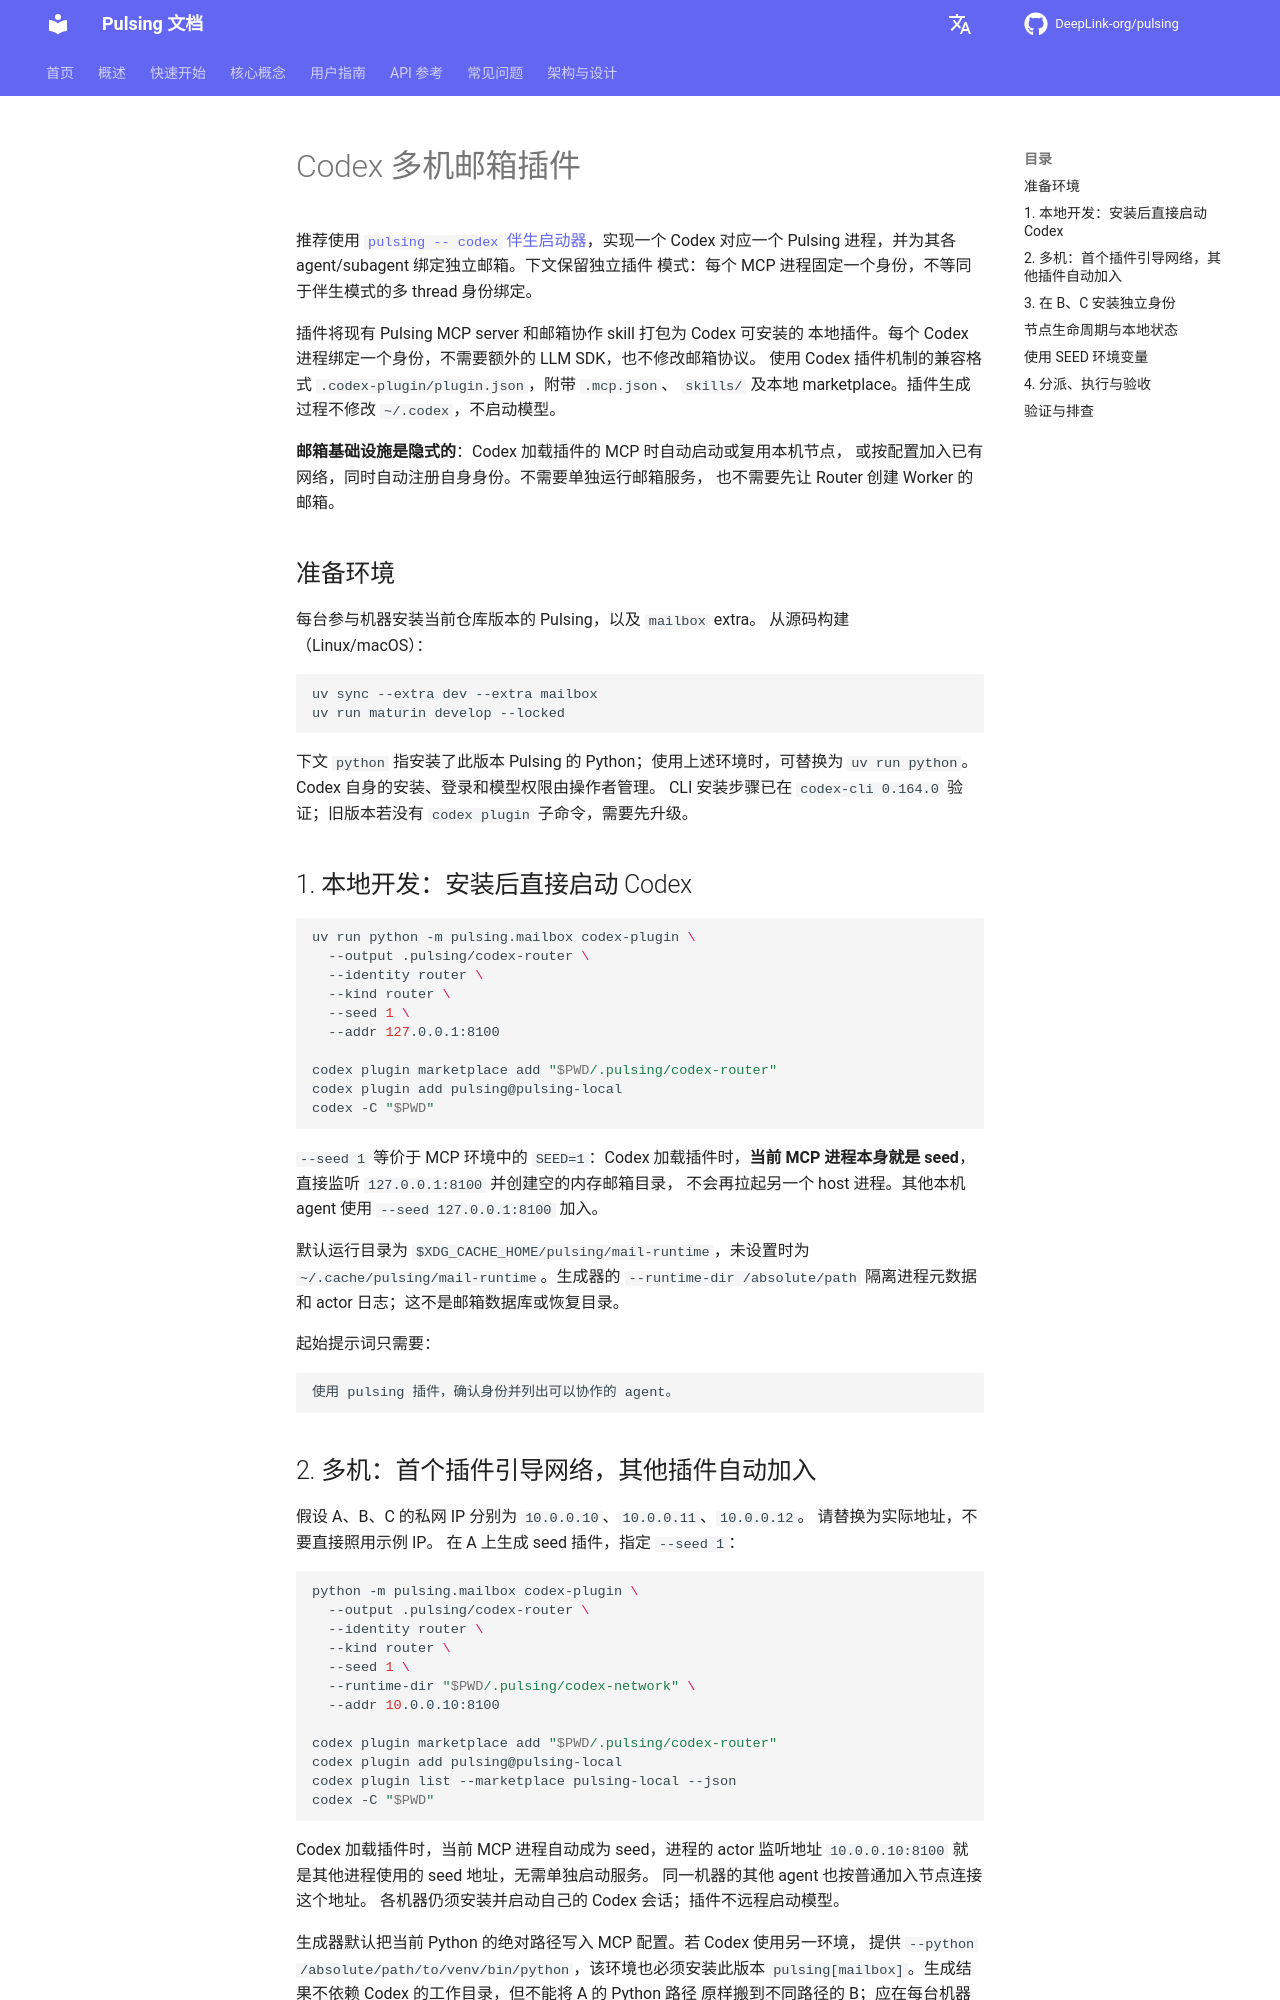

repository: DeepLink-org/Pulsing · page: zh/design/codex-mailbox-plugin/index.html · generator: mkdocs

# Codex 多机邮箱插件

推荐使用 [`pulsing -- codex` 伴生启动器](agent-launcher.md)，实现一个 Codex
对应一个 Pulsing 进程，并为其各 agent/subagent 绑定独立邮箱。下文保留独立插件
模式：每个 MCP 进程固定一个身份，不等同于伴生模式的多 thread 身份绑定。

插件将现有 Pulsing MCP server 和邮箱协作 skill 打包为 Codex 可安装的
本地插件。每个 Codex 进程绑定一个身份，不需要额外的 LLM SDK，也不修改邮箱协议。
使用 Codex 插件机制的兼容格式 `.codex-plugin/plugin.json`，附带 `.mcp.json`、
`skills/` 及本地 marketplace。插件生成过程不修改 `~/.codex`，不启动模型。

**邮箱基础设施是隐式的**：Codex 加载插件的 MCP 时自动启动或复用本机节点，
或按配置加入已有网络，同时自动注册自身身份。不需要单独运行邮箱服务，
也不需要先让 Router 创建 Worker 的邮箱。

## 准备环境

每台参与机器安装当前仓库版本的 Pulsing，以及 `mailbox` extra。
从源码构建（Linux/macOS）：

```bash
uv sync --extra dev --extra mailbox
uv run maturin develop --locked
```

下文 `python` 指安装了此版本 Pulsing 的 Python；使用上述环境时，可替换为
`uv run python`。Codex 自身的安装、登录和模型权限由操作者管理。
CLI 安装步骤已在 `codex-cli 0.164.0` 验证；旧版本若没有 `codex plugin`
子命令，需要先升级。

## 1. 本地开发：安装后直接启动 Codex

```bash
uv run python -m pulsing.mailbox codex-plugin \
  --output .pulsing/codex-router \
  --identity router \
  --kind router \
  --seed 1 \
  --addr 127.0.0.1:8100

codex plugin marketplace add "$PWD/.pulsing/codex-router"
codex plugin add pulsing@pulsing-local
codex -C "$PWD"
```

`--seed 1` 等价于 MCP 环境中的 `SEED=1`：Codex 加载插件时，**当前 MCP
进程本身就是 seed**，直接监听 `127.0.0.1:8100` 并创建空的内存邮箱目录，
不会再拉起另一个 host 进程。其他本机 agent 使用 `--seed 127.0.0.1:8100` 加入。

默认运行目录为 `$XDG_CACHE_HOME/pulsing/mail-runtime`，未设置时为
`~/.cache/pulsing/mail-runtime`。生成器的 `--runtime-dir /absolute/path`
隔离进程元数据和 actor 日志；这不是邮箱数据库或恢复目录。

起始提示词只需要：

```text
使用 pulsing 插件，确认身份并列出可以协作的 agent。
```
